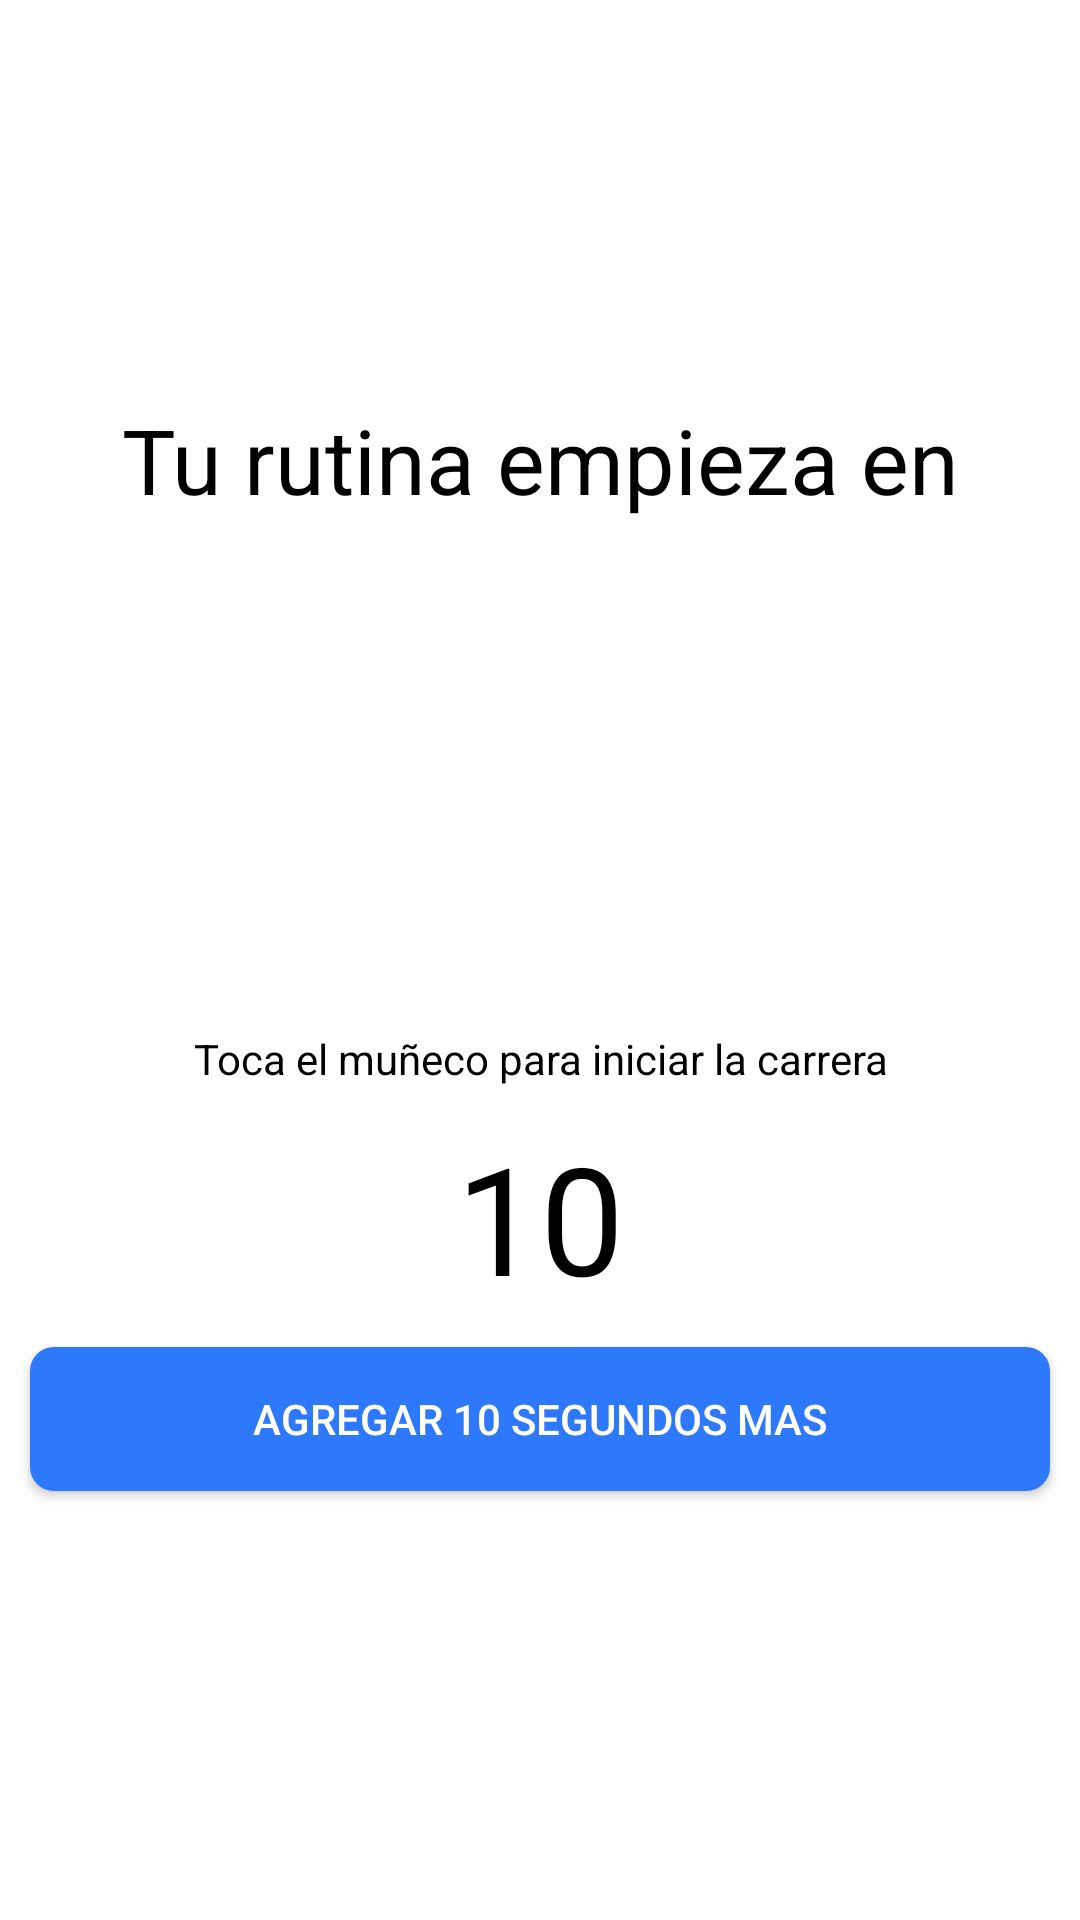

Write the Android layout XML for this screen, with the resource values it uses.
<!-- AndroidManifest.xml: application theme AppTheme -->
<!-- res/layout/activity_prepare_run.xml -->
<?xml version="1.0" encoding="utf-8"?>
<LinearLayout xmlns:android="http://schemas.android.com/apk/res/android"
    xmlns:app="http://schemas.android.com/apk/res-auto"
    xmlns:tools="http://schemas.android.com/tools"
    android:layout_width="match_parent"
    android:layout_height="match_parent"
    android:background="@android:color/white"
    android:orientation="vertical"
    android:layout_gravity="center"
    android:gravity="center"
    tools:context=".Activities.PrepareRunActivity">


    <TextView
        android:layout_width="match_parent"
        android:text="Tu rutina empieza en"
        android:textAlignment="center"
        android:textColor="@android:color/black"
        android:textSize="30sp"
        android:layout_height="wrap_content" />

    <ImageView
        android:id="@+id/gif_template"
        android:layout_margin="10dp"
        android:layout_width="150dp"
        android:layout_height="150dp" />


    <TextView
        android:layout_width="match_parent"
        android:text="Toca el muñeco para iniciar la carrera"
        android:textAlignment="center"
        android:textColor="@android:color/background_dark"
        android:textSize="14sp"
        android:layout_marginBottom="10dp"
        android:layout_height="wrap_content" />


    <TextView
        android:id="@+id/seconds_left"
        android:layout_width="match_parent"
        android:text="10"
        android:textAlignment="center"
        android:textColor="@android:color/black"
        android:textSize="50sp"
        android:layout_height="wrap_content" />

    <Button
        android:id="@+id/add_button"
        style="@style/AppTheme.Button.Google"
        android:layout_width="match_parent"
        android:layout_height="wrap_content"
        android:layout_alignParentBottom="true"
        android:layout_margin="10dp"
        android:text="Agregar 10 segundos mas" />

</LinearLayout>
<!-- resources referenced by this layout -->
<resources>
  <style name="AppTheme.Button.Google" parent="Widget.AppCompat.Button.Colored">
          <item name="android:text">Continuar con Google</item>
          <item name="background">@drawable/ripple_google</item>
          <item name="android:background">@drawable/ripple_google</item>
          <item name="android:textColor">@android:color/white</item>
      </style>
  <style name="AppTheme" parent="Theme.AppCompat.Light.NoActionBar">
          
          <item name="colorPrimary">@color/colorPrimary</item>
          <item name="colorPrimaryDark">@color/colorPrimaryDark</item>
          <item name="colorAccent">@color/colorAccent</item>
          <item name="windowActionBarOverlay">true</item>
      </style>
  <!-- drawable ripple_google (drawable-v24) -->
  <?xml version="1.0" encoding="utf-8"?>
  <ripple android:color="@android:color/white" xmlns:android="http://schemas.android.com/apk/res/android">
      <item android:drawable="@drawable/rounded_shape_google"></item>
  </ripple>
  <color name="colorPrimary">#FF6F00</color>
  <color name="colorPrimaryDark">#E65100</color>
  <color name="colorAccent">#673AB7</color>
  <!-- drawable rounded_shape_google (drawable-v24) -->
  <?xml version="1.0" encoding="utf-8"?>
  <shape xmlns:android="http://schemas.android.com/apk/res/android"
      android:shape="rectangle"
      >
  
      <solid android:color="@color/google" />
      <corners android:radius="@dimen/radius_button"/>
  </shape>
  <color name="google">#2e78fc</color>
  <dimen name="radius_button">8dp</dimen>
</resources>
